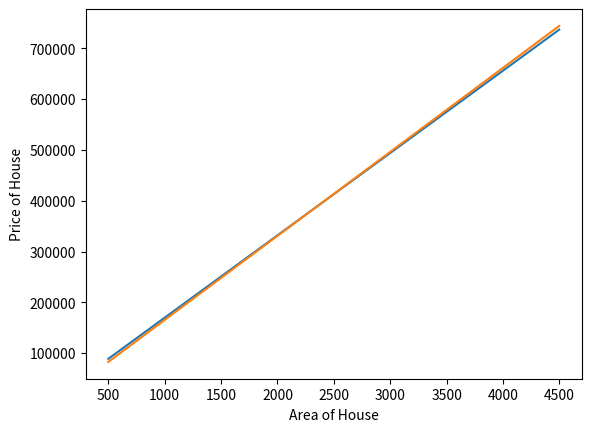

Write the Python code that produced this figure.
import numpy as np
import pandas as pd
import matplotlib.pyplot as plt


thetaf=np.array([[162.01523275,7778.81131956]], dtype=float)
thetaf2=np.array([[1.65360934e+02,9.39876086e-02]], dtype=float)

plt.xlabel('Area of House')
plt.ylabel('Price of House')
xx=np.arange(500,4500)
yy=xx*thetaf[0,0]+thetaf[0,1]
plt.plot(xx,yy)




xxx=np.arange(500,4500)
yyy=xxx*thetaf2[0,0]+thetaf2[0,1]
plt.plot(xxx,yyy)




plt.show()

